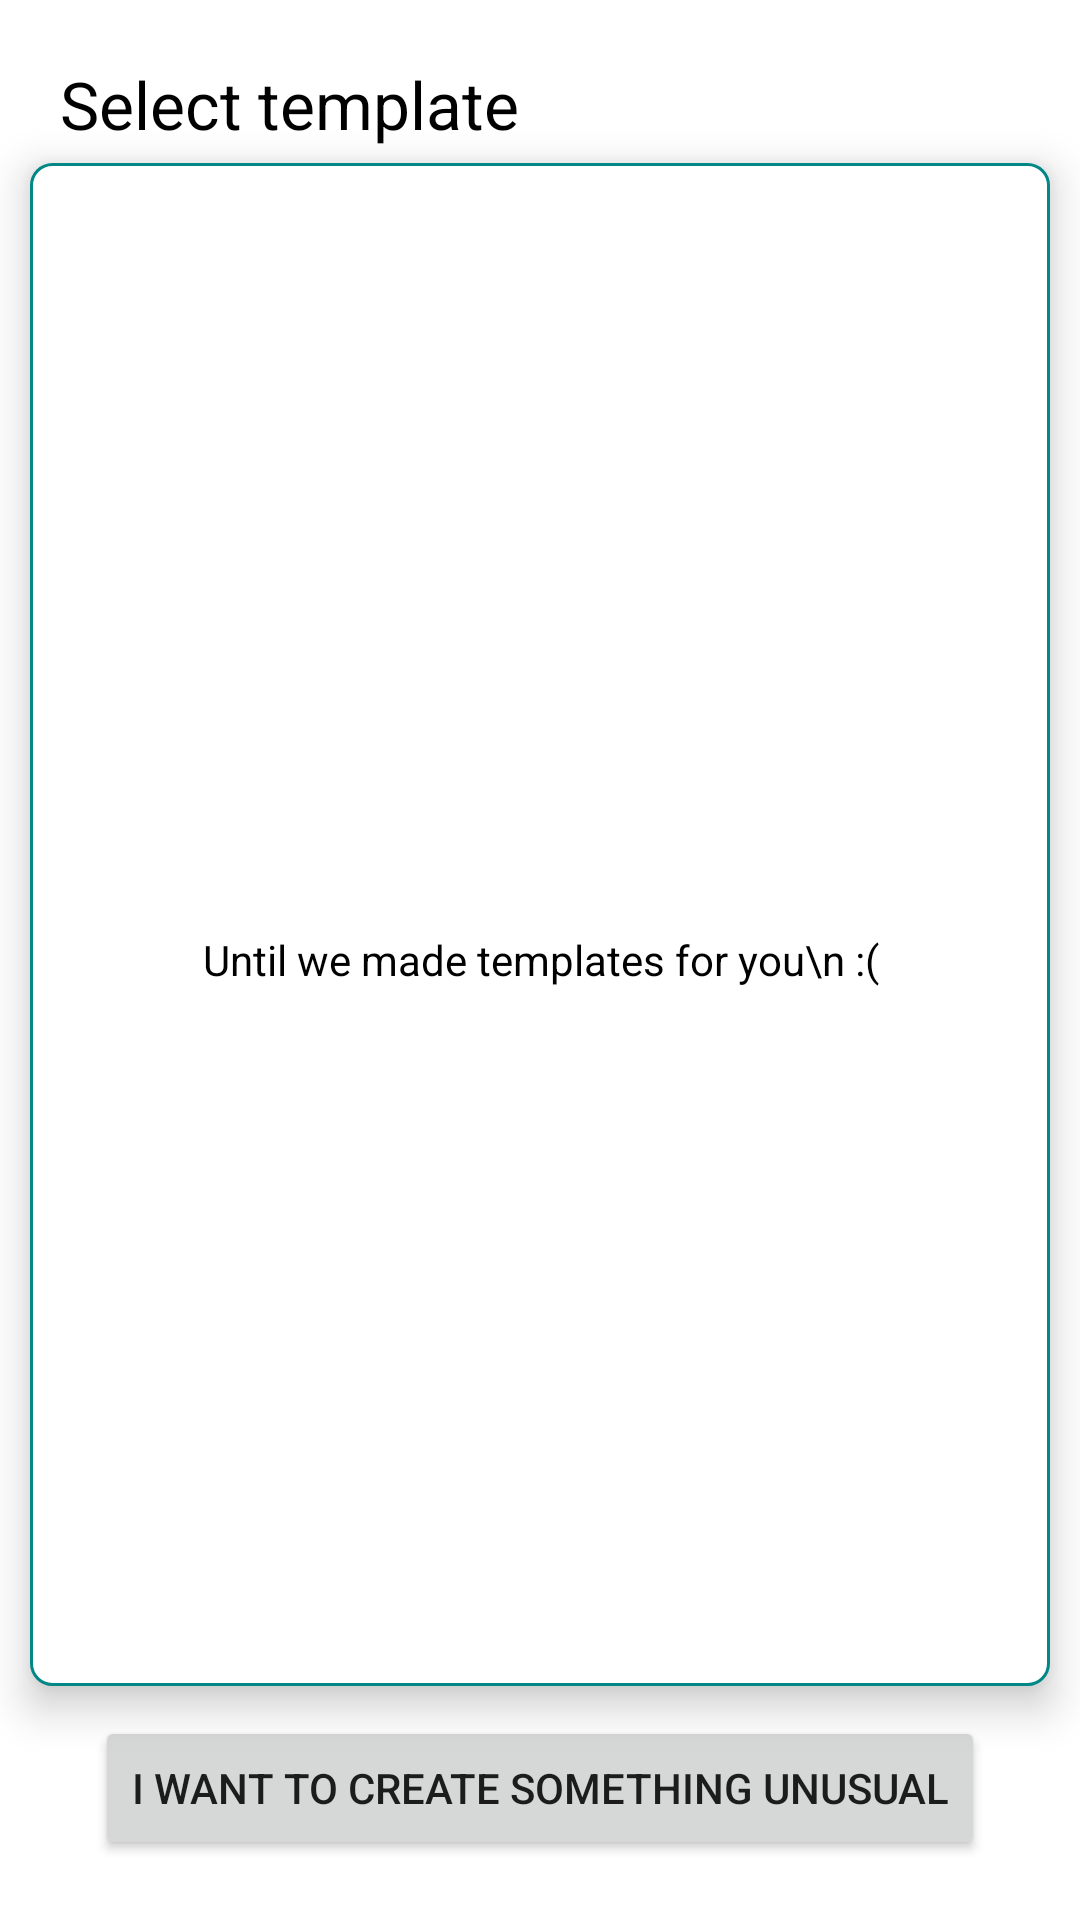

Android layout source for this screen:
<!-- AndroidManifest.xml: application theme Theme.MyStats -->
<!-- res/layout/fragment_templates_stats.xml -->
<?xml version="1.0" encoding="utf-8"?>
<androidx.constraintlayout.widget.ConstraintLayout xmlns:android="http://schemas.android.com/apk/res/android"
    xmlns:app="http://schemas.android.com/apk/res-auto"
    xmlns:tools="http://schemas.android.com/tools"
    android:layout_width="match_parent"
    android:layout_height="match_parent"
    android:orientation="vertical"
    tools:context=".new_statistic.FragmentTemplatesStats">

    <TextView
        android:id="@+id/textView12"
        android:layout_width="0dp"
        android:layout_height="wrap_content"
        android:layout_marginStart="20dp"
        android:layout_marginTop="20dp"
        android:layout_marginEnd="20dp"
        android:text="Select template"
        android:textColor="@color/black"
        android:textSize="22sp"
        app:layout_constraintEnd_toEndOf="parent"
        app:layout_constraintStart_toStartOf="parent"
        app:layout_constraintTop_toTopOf="parent" />

    <Button
        android:id="@+id/fr_templatesStats_button_customStats"
        android:layout_width="wrap_content"
        android:layout_height="wrap_content"
        android:layout_marginStart="20dp"
        android:layout_marginEnd="20dp"
        android:layout_marginBottom="20dp"
        android:text="I want to create something unusual"
        app:layout_constraintBottom_toBottomOf="parent"
        app:layout_constraintEnd_toEndOf="parent"
        app:layout_constraintStart_toStartOf="parent" />

    <ScrollView
        android:id="@+id/scrollView2"
        android:layout_width="0dp"
        android:layout_height="0dp"
        android:layout_marginStart="10dp"
        android:layout_marginTop="5dp"
        android:layout_marginEnd="10dp"
        android:layout_marginBottom="10dp"
        android:background="@drawable/templates_border_layout"
        android:elevation="8dp"
        android:visibility="visible"
        app:layout_constraintBottom_toTopOf="@+id/fr_templatesStats_button_customStats"
        app:layout_constraintEnd_toEndOf="parent"
        app:layout_constraintStart_toStartOf="parent"
        app:layout_constraintTop_toBottomOf="@+id/textView12"
        tools:visibility="visible">

        <FrameLayout
            android:layout_width="match_parent"
            android:layout_height="match_parent">

        </FrameLayout>
    </ScrollView>

    <TextView
        android:id="@+id/textView13"
        android:layout_width="match_parent"
        android:layout_height="match_parent"
        android:elevation="10dp"
        android:gravity="center"
        android:text="Until we made templates for you\n :("
        android:textColor="@color/black"
        app:layout_constraintBottom_toBottomOf="parent"
        app:layout_constraintEnd_toEndOf="parent"
        app:layout_constraintStart_toStartOf="parent"
        app:layout_constraintTop_toTopOf="parent" />

</androidx.constraintlayout.widget.ConstraintLayout>
<!-- resources referenced by this layout -->
<resources>
  <color name="black">#FF000000</color>
  <!-- drawable templates_border_layout (drawable) -->
  <?xml version="1.0" encoding="utf-8"?>
  <selector xmlns:android="http://schemas.android.com/apk/res/android">
      <item>
          <shape android:shape="rectangle">
              <corners android:radius="7dp"/>
              <stroke android:color="@color/teal_700" android:width="1dp"/>
              <solid android:color="#FFFFFFFF"/>
          </shape>
      </item>
  
  </selector>
  <style name="Theme.MyStats" parent="Theme.MaterialComponents.DayNight.DarkActionBar">
          
          <item name="colorPrimary">@color/purple_500</item>
          <item name="colorPrimaryVariant">@color/purple_700</item>
          <item name="colorOnPrimary">@color/white</item>
          
          <item name="colorSecondary">@color/teal_200</item>
  
          <item name="colorSecondaryVariant">@color/teal_700</item>
          <item name="colorOnSecondary">@color/black</item>
          
          <item name="android:statusBarColor" tools:targetApi="l">?attr/colorPrimaryVariant</item>
          
      </style>
  <color name="teal_700">#FF018786</color>
  <color name="purple_500">#6200EE</color>
  <color name="purple_700">#FF3700B3</color>
  <color name="white">#FFFFFFFF</color>
  <color name="teal_200">#FF03DAC5</color>
</resources>
